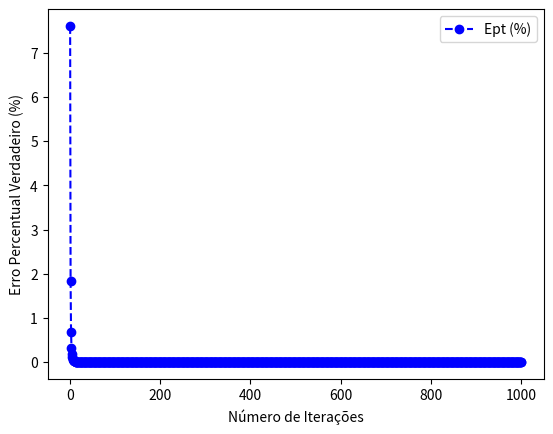
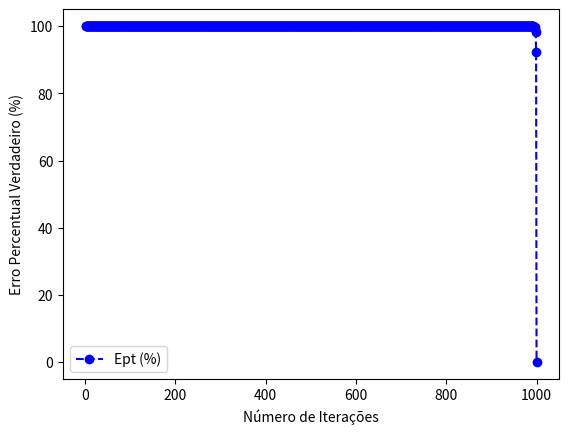

Python code for these plots, in order:
"""
Exercício 1:

A série infinita:

    f(n) = sum_{i=1}^{n} 1 / i^4

converge para um valor:

    f(n) = pi^4 / 90

quando n tende a infinito.

Escreva um programa em precisão simples para calcular f(n) para n = 10.000,
calculando a soma de i = 1 a 10.000.

A seguir, repita os cálculos, de i = 10.000 até 1, usando incrementos de -1.

Em cada caso, calcule o erro relativo percentual verdadeiro.

Explique os resultados.
"""

import numpy as np
import math
import matplotlib.pyplot as plt
import pandas as pd

# Definição de x
x = 1

# Definição da Função
def serie_de_maclaurin(x,i):
  return 1/i**4

# Valor Verdadeiro
u = ((math.pi)**4)/90

# Definição das variáveis
soma = 0
estimativas = []
E_pt = []
nn = []
N = 1000 # Numero máximo de iterações
for i in range(1,N+1):
  k = i  # Contador
  soma = soma + serie_de_maclaurin(x,i)
  v = soma
  v_new = soma
  Ept = abs((u-soma)/u)*100 # Erro Percentual Verdadeiro (%)

  # Salvando os cálculos
  nn.append(k)
  estimativas.append(soma)
  E_pt.append(Ept)

# Data Frame
table = pd.DataFrame()
table['n'] = nn
table['Estimativa'] = estimativas
table['Ept (%)'] = E_pt
print(table)

# Gráficos
plt.plot(table['n'],table['Ept (%)'],'o--',color='blue',label='Ept (%)')
plt.xlabel('Número de Iterações')
plt.ylabel('Erro Percentual Verdadeiro (%)')
plt.legend()
plt.show()

# Definição de x
x = 1

# Definição da Função
def serie_de_maclaurin(x,i):
  return 1/i**4

# Valor Verdadeiro
u1 = ((math.pi)**4)/90

# Definição das variáveis
soma1 = 0
estimativas1 = []
E_pt1 = []
nn1 = []
N = 1000 # Numero máximo de iterações
for i in range(N,0,-1):
  k1 = (N + 1- i) # Contador
  soma1 = soma1 + serie_de_maclaurin(x,i)
  v1 = soma1
  Ept1 = abs((u1-v1)/u1)*100 # Erro Percentual Verdadeiro (%)

  # Salvando os cálculos
  nn1.append(k1)
  estimativas1.append(soma1)
  E_pt1.append(Ept1)


# Data Frame
table1 = pd.DataFrame()
table1['n'] = nn1
table1['Estimativa'] = estimativas1
table1['Ept (%)'] = E_pt1
print(table1)

# Gráficos
plt.plot(table1['n'],table1['Ept (%)'],'o--',color='blue',label='Ept (%)')
plt.xlabel('Número de Iterações')
plt.ylabel('Erro Percentual Verdadeiro (%)')
plt.legend()
plt.show()
